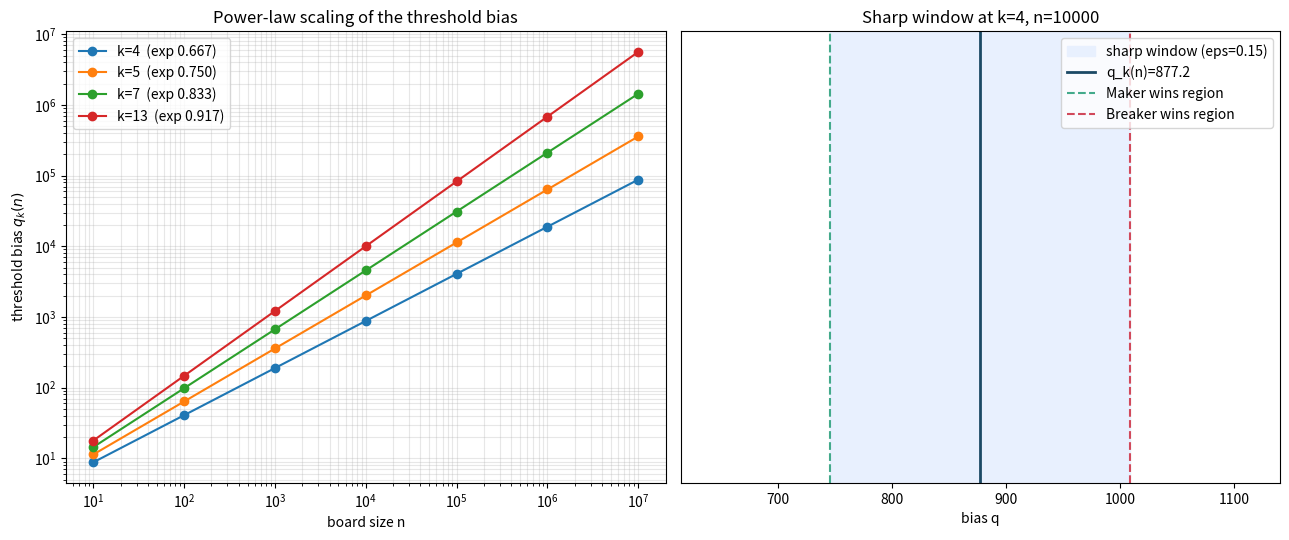

Here is the Python script that generated this plot:
"""Visualization: the threshold bias q_k(n) = c_k * n^{(k-2)/(k-1)}.

Left panel: q_k(n) versus board size n (log-log) for several k, showing the
power-law scaling and strict monotonicity in n.
Right panel: the sharp-threshold window ((1-eps)q, (1+eps)q) around q_k(n).
"""
from __future__ import annotations

import math
import matplotlib.pyplot as plt


def threshold_const(k: int) -> float:
    return math.exp((math.log(k - 1) + (k - 2) * math.log(2 * (k - 1) / k)) / (k - 1))


def game_exponent(k: int) -> float:
    return (k - 2) / (k - 1)


def bias(k: int, n: float) -> float:
    return threshold_const(k) * n ** game_exponent(k)


def main() -> None:
    ns = [10 ** e for e in range(1, 8)]
    fig, (ax1, ax2) = plt.subplots(1, 2, figsize=(13, 5.5))

    for k in (4, 5, 7, 13):
        ys = [bias(k, n) for n in ns]
        ax1.loglog(ns, ys, "o-", label=f"k={k}  (exp {game_exponent(k):.3f})")
    ax1.set_xlabel("board size n")
    ax1.set_ylabel(r"threshold bias $q_k(n)$")
    ax1.set_title("Power-law scaling of the threshold bias")
    ax1.legend()
    ax1.grid(alpha=0.3, which="both")

    k, n, eps = 4, 10_000, 0.15
    q = bias(k, n)
    ax2.axvspan((1 - eps) * q, (1 + eps) * q, color="#e8f0fe",
                label=f"sharp window (eps={eps})")
    ax2.axvline(q, color="#1b4965", lw=2, label=f"q_k(n)={q:.1f}")
    ax2.axvline((1 - eps) * q, color="#43aa8b", ls="--", label="Maker wins region")
    ax2.axvline((1 + eps) * q, color="#d1495b", ls="--", label="Breaker wins region")
    ax2.set_xlim((1 - 2 * eps) * q, (1 + 2 * eps) * q)
    ax2.set_yticks([])
    ax2.set_xlabel("bias q")
    ax2.set_title(f"Sharp window at k={k}, n={n}")
    ax2.legend()

    fig.tight_layout()
    fig.savefig("bias_surface.png", dpi=150)
    print("wrote bias_surface.png")


if __name__ == "__main__":
    main()
